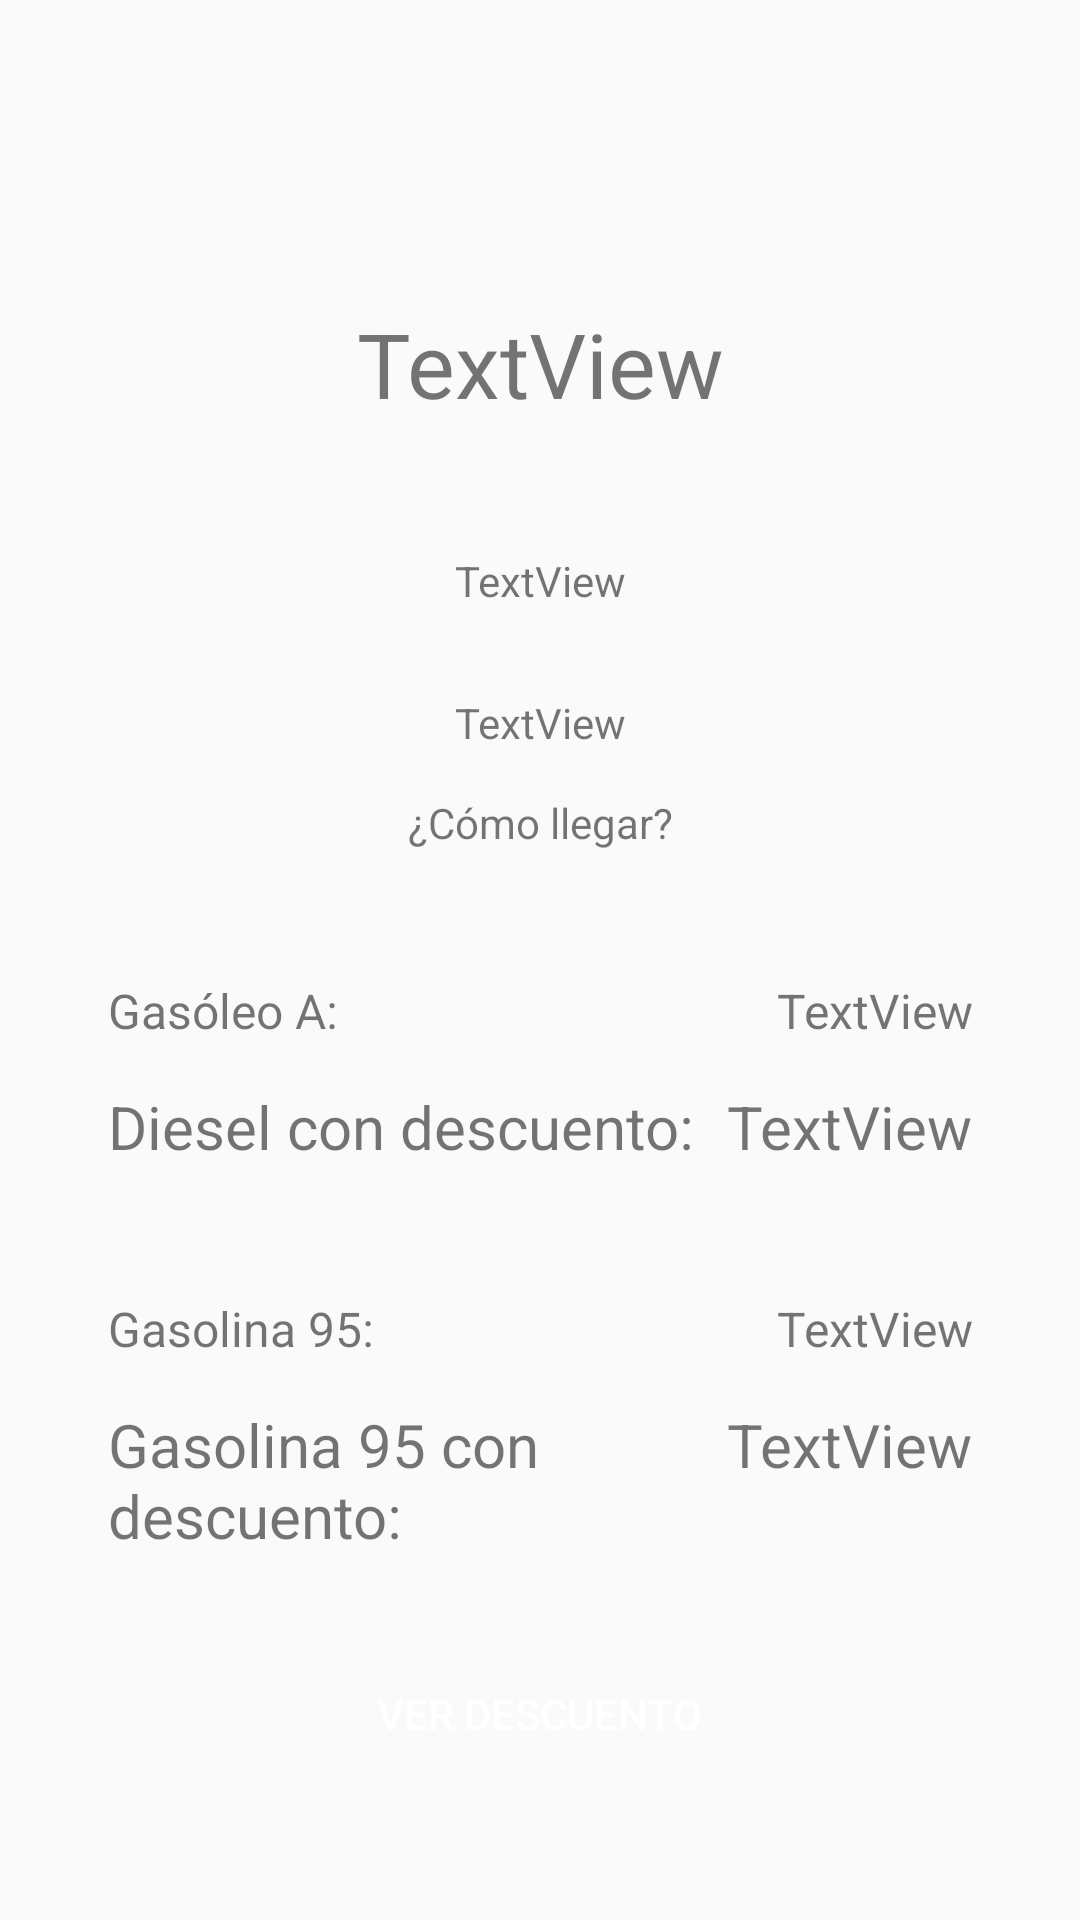

Produce the Android XML layout that renders to this screen, including the resource entries it uses.
<!-- AndroidManifest.xml: application theme AppTheme -->
<!-- res/layout/activity_detail.xml -->
<?xml version="1.0" encoding="utf-8"?>
<RelativeLayout xmlns:android="http://schemas.android.com/apk/res/android"
    xmlns:app="http://schemas.android.com/apk/res-auto"
    xmlns:tools="http://schemas.android.com/tools"
    android:id="@+id/activity_intent"
    android:layout_width="match_parent"
    android:layout_height="match_parent"
    android:paddingBottom="@dimen/activity_vertical_margin"
    android:paddingLeft="@dimen/activity_horizontal_margin"
    android:paddingRight="@dimen/activity_horizontal_margin"
    android:paddingTop="@dimen/activity_vertical_margin"
    tools:context="com.isunican.proyectobase.Views.DetailActivity">

    <LinearLayout
        android:layout_width="match_parent"
        android:layout_height="match_parent"
        android:orientation="vertical">

        <ImageView
            android:id="@+id/imgLogo"
            android:layout_width="match_parent"
            android:layout_height="wrap_content"
            android:layout_weight="2"
            tools:srcCompat="@tools:sample/avatars" />

        <LinearLayout
            android:layout_width="match_parent"
            android:layout_height="wrap_content"
            android:layout_weight="2"
            android:orientation="horizontal">

            <TextView
                android:id="@+id/txtNombre"
                android:layout_width="wrap_content"
                android:layout_height="wrap_content"
                android:layout_gravity="center"
                android:layout_weight="2"
                android:text="TextView"
                android:textAlignment="center"
                android:textSize="30sp" />
        </LinearLayout>

        <LinearLayout
            android:layout_width="match_parent"
            android:layout_height="wrap_content"
            android:layout_weight="1"
            android:orientation="horizontal">

            <TextView
                android:id="@+id/txtDireccion"
                android:layout_width="wrap_content"
                android:layout_height="wrap_content"
                android:layout_gravity="center"
                android:layout_weight="1"
                android:text="TextView"
                android:textAlignment="center" />
        </LinearLayout>

        <LinearLayout
            android:layout_width="match_parent"
            android:layout_height="wrap_content"
            android:layout_weight="1"
            android:orientation="horizontal">

            <TextView
                android:id="@+id/txtLocalidad"
                android:layout_width="wrap_content"
                android:layout_height="wrap_content"
                android:layout_gravity="center"
                android:layout_weight="1"
                android:text="TextView"
                android:textAlignment="center" />
        </LinearLayout>

        <LinearLayout
            android:layout_width="match_parent"
            android:layout_height="wrap_content"
            android:layout_weight="1"
            android:orientation="horizontal">

            <TextView
                android:id="@+id/txtMaps"
                android:layout_width="wrap_content"
                android:layout_height="wrap_content"
                android:layout_weight="1"
                android:text="¿Cómo llegar?"
                android:textAlignment="center" />
        </LinearLayout>

        <LinearLayout
            android:layout_width="match_parent"
            android:layout_height="wrap_content"
            android:layout_weight="1"
            android:orientation="horizontal">

            <TextView
                android:id="@+id/txtDiesel"
                android:layout_width="wrap_content"
                android:layout_height="wrap_content"
                android:layout_gravity="center"
                android:layout_weight="1"
                android:paddingLeft="20sp"
                android:text="Gasóleo A:"
                android:textAlignment="textStart"
                android:textSize="16sp"
                tools:text="Diesel: " />

            <TextView
                android:id="@+id/txtPrecioDiesel"
                android:layout_width="wrap_content"
                android:layout_height="wrap_content"
                android:layout_gravity="center"
                android:layout_weight="1"
                android:paddingRight="20sp"
                android:text="TextView"
                android:textAlignment="textEnd"
                android:textSize="16sp" />

        </LinearLayout>

        <LinearLayout
            android:id="@+id/layout1"
            android:layout_width="match_parent"
            android:layout_height="wrap_content"
            android:layout_weight="1"
            android:orientation="horizontal">

            <TextView
                android:id="@+id/textDieselConDescuento"
                android:layout_width="wrap_content"
                android:layout_height="wrap_content"
                android:layout_weight="1"
                android:paddingLeft="20sp"
                android:text="Diesel con descuento:"
                android:textAlignment="textStart"
                android:textSize="20sp" />

            <TextView
                android:id="@+id/txtPrecioDieselConDescuento"
                android:layout_width="wrap_content"
                android:layout_height="wrap_content"
                android:layout_weight="1"
                android:paddingRight="20sp"
                android:text="TextView"
                android:textAlignment="textEnd"
                android:textSize="20sp" />
        </LinearLayout>

        <LinearLayout
            android:layout_width="match_parent"
            android:layout_height="wrap_content"
            android:layout_weight="1"
            android:orientation="horizontal"
            >

            <TextView
                android:id="@+id/txtGasolina95"
                android:layout_width="wrap_content"
                android:layout_height="wrap_content"
                android:layout_gravity="center"
                android:layout_weight="1"
                android:paddingLeft="20sp"
                android:text="Gasolina 95:"
                android:textAlignment="textStart"
                android:textSize="16sp"
                tools:text="Gasolina 95:" />

            <TextView
                android:id="@+id/txtPrecioGasolina95"
                android:layout_width="wrap_content"
                android:layout_height="wrap_content"
                android:layout_gravity="center"
                android:layout_weight="1"
                android:paddingRight="20sp"
                android:text="TextView"
                android:textAlignment="textEnd"
                android:textSize="16sp" />

        </LinearLayout>

        <LinearLayout
            android:id="@+id/layout2"
            android:layout_width="match_parent"
            android:layout_height="wrap_content"
            android:layout_weight="1"
            android:orientation="horizontal">

            <TextView
                android:id="@+id/txtGasolina95ConDescuento"
                android:layout_width="216dp"
                android:layout_height="wrap_content"
                android:layout_weight="1"
                android:gravity="center"
                android:paddingLeft="20sp"
                android:text="Gasolina 95 con descuento:"
                android:textAlignment="textStart"
                android:textSize="20sp" />

            <TextView
                android:id="@+id/txtPrecioGasolina95ConDescuento"
                android:layout_width="wrap_content"
                android:layout_height="wrap_content"
                android:layout_weight="1"
                android:paddingRight="20sp"
                android:text="TextView"
                android:textAlignment="textEnd"
                android:textSize="20sp" />
        </LinearLayout>

        <LinearLayout
            android:layout_width="match_parent"
            android:layout_height="wrap_content"
            android:layout_weight="1"
            android:layout_gravity="center"
            android:orientation="vertical">

            <Button
                android:id="@+id/buttonVerDescuento"
                android:layout_width="wrap_content"
                android:layout_height="wrap_content"
                android:layout_gravity="center"
                android:background="@drawable/roundedbutton"
                android:backgroundTint="#547980"
                android:text="  Ver descuento  "
                android:textColor="#FFFFFF" />
        </LinearLayout>


    </LinearLayout>

</RelativeLayout>
<!-- resources referenced by this layout -->
<resources>
  <dimen name="activity_horizontal_margin">16dp</dimen>
  <dimen name="activity_vertical_margin">16dp</dimen>
  <style name="AppTheme" parent="Theme.AppCompat.Light.DarkActionBar">
          
          <item name="colorPrimary">@color/colorPrimary</item>
          <item name="colorPrimaryDark">@color/colorPrimaryDark</item>
          <item name="colorAccent">@color/colorAccent</item>
      </style>
  <color name="colorPrimary">#547980</color>
  <color name="colorPrimaryDark">#000000</color>
  <color name="colorAccent">#D81B60</color>
</resources>
